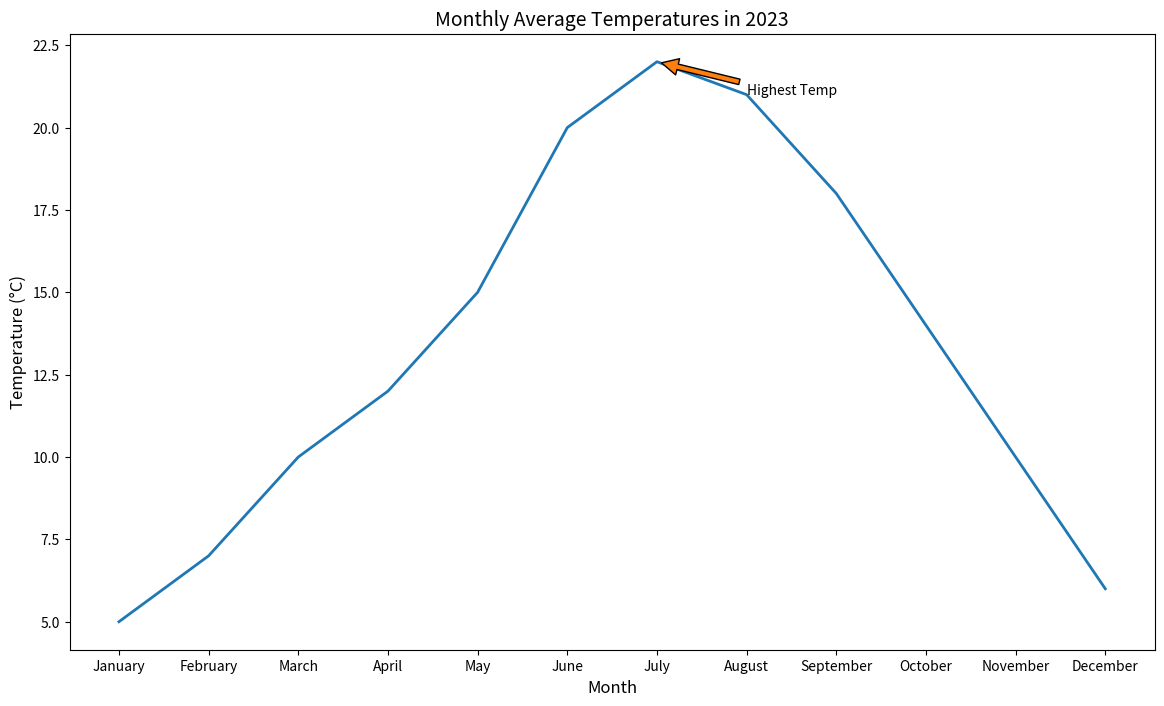

This figure's Python source:

import matplotlib.pyplot as plt

months = ['January', 'February', 'March', 'April', 'May', 'June', 
          'July', 'August', 'September', 'October', 'November', 'December']
temperatures = [5, 7, 10, 12, 15, 20, 22, 21, 18, 14, 10, 6]

plt.figure(figsize=(14, 8))

# Plot the line chart with a new color scheme and trend
plt.plot(months, temperatures, color='#1f77b4', linewidth=2)

# Annotate the highest temperature in July
plt.annotate('Highest Temp', xy=('July', 22), xytext=('August', 21),
             arrowprops=dict(facecolor='#ff7f0e', shrink=0.05))

plt.title('Monthly Average Temperatures in 2023', fontsize=14)  
plt.xlabel('Month', fontsize=12)  
plt.ylabel('Temperature (°C)', fontsize=12)  

# Display the chart
plt.show()
